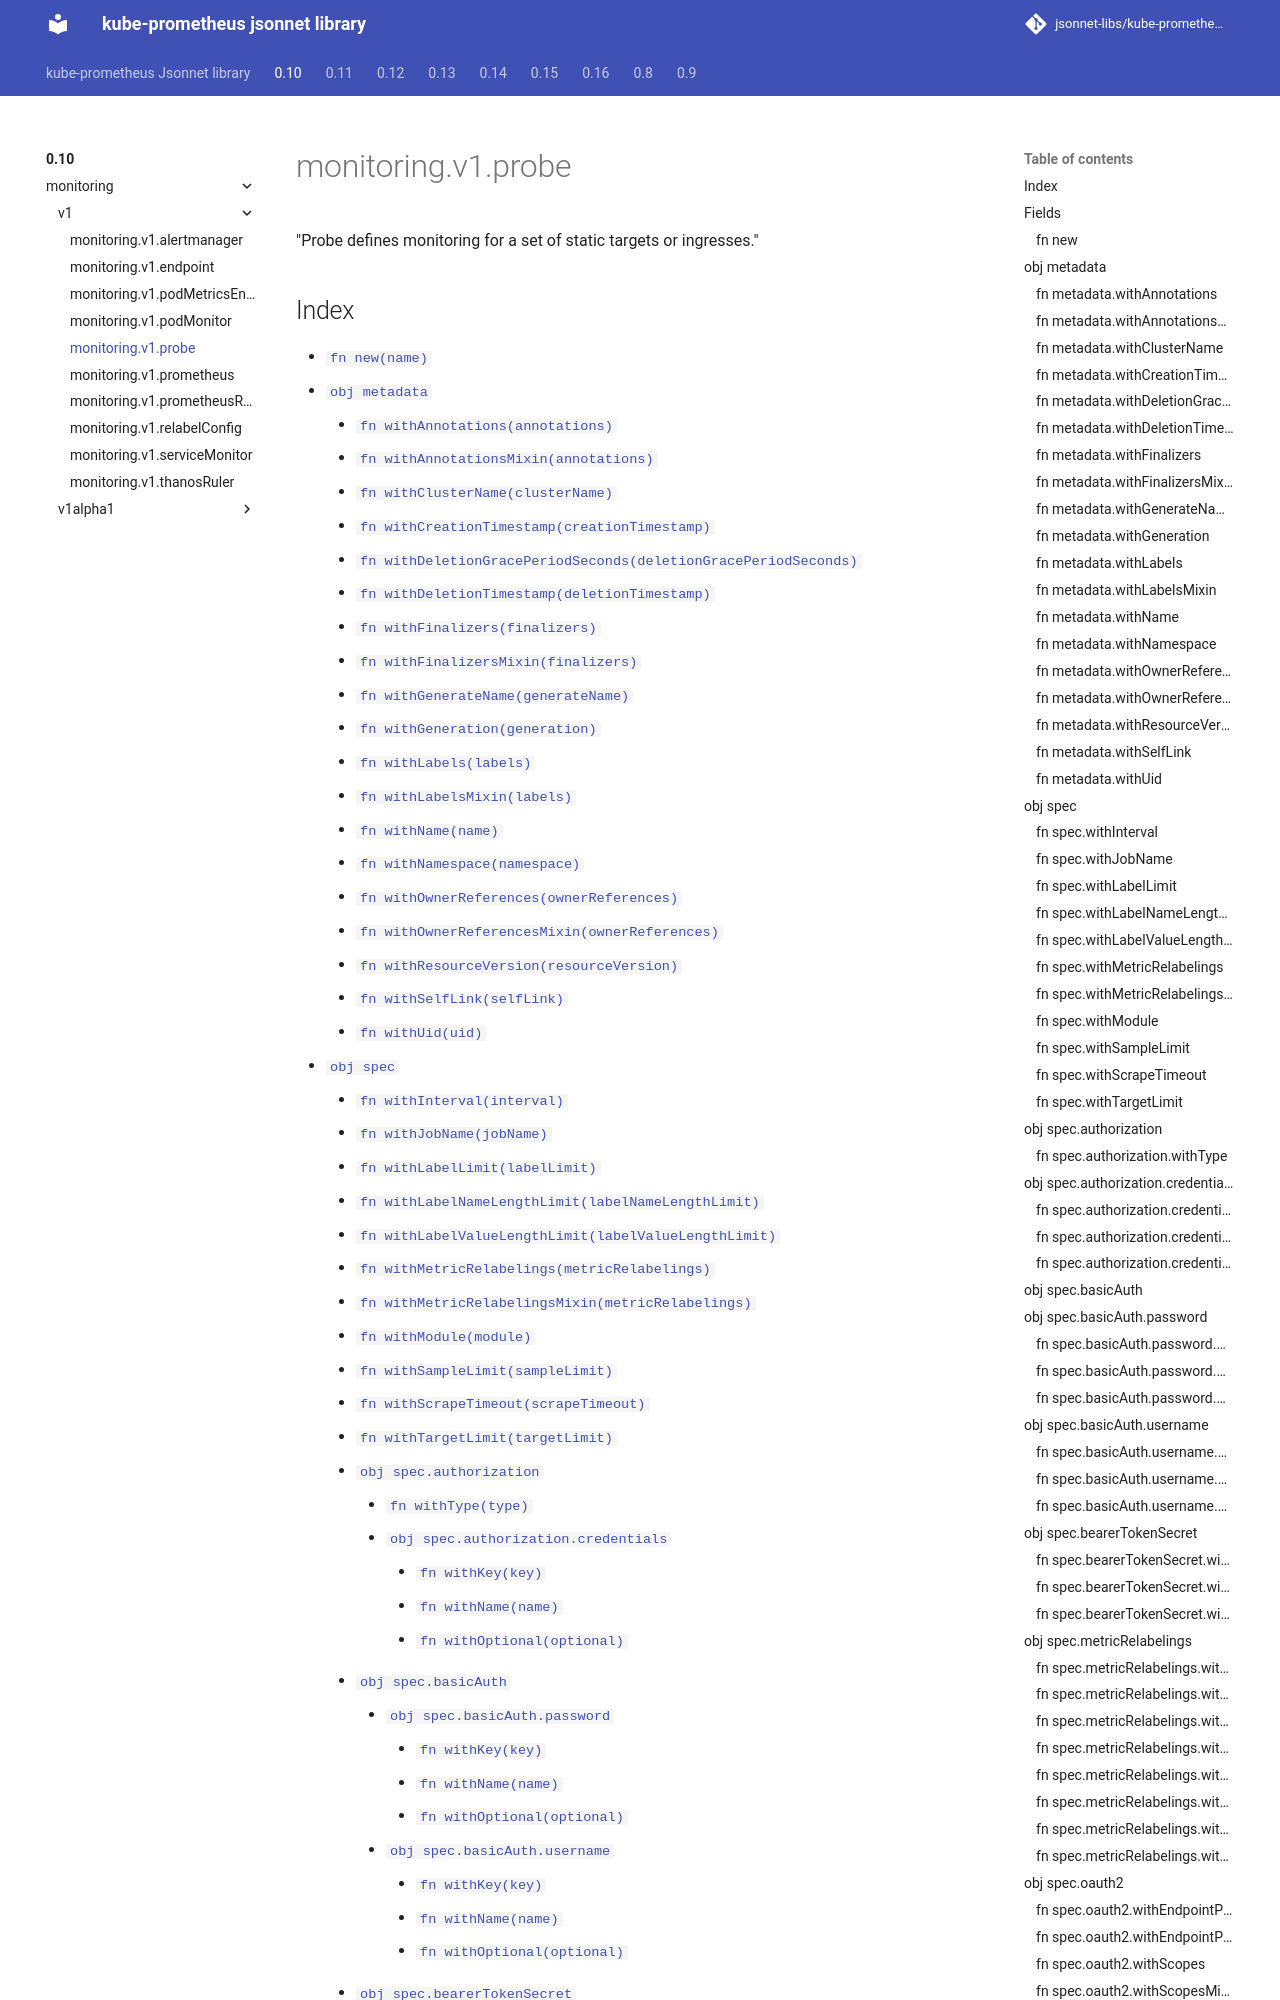

repository: jsonnet-libs/kube-prometheus-libsonnet · page: 0.10/monitoring/v1/probe/index.html · generator: mkdocs

---
permalink: /0.10/monitoring/v1/probe/
---

# monitoring.v1.probe

"Probe defines monitoring for a set of static targets or ingresses."

## Index

* [`fn new(name)`](#fn-new)
* [`obj metadata`](#obj-metadata)
  * [`fn withAnnotations(annotations)`](#fn-metadatawithannotations)
  * [`fn withAnnotationsMixin(annotations)`](#fn-metadatawithannotationsmixin)
  * [`fn withClusterName(clusterName)`](#fn-metadatawithclustername)
  * [`fn withCreationTimestamp(creationTimestamp)`](#fn-metadatawithcreationtimestamp)
  * [`fn withDeletionGracePeriodSeconds(deletionGracePeriodSeconds)`](#fn-metadatawithdeletiongraceperiodseconds)
  * [`fn withDeletionTimestamp(deletionTimestamp)`](#fn-metadatawithdeletiontimestamp)
  * [`fn withFinalizers(finalizers)`](#fn-metadatawithfinalizers)
  * [`fn withFinalizersMixin(finalizers)`](#fn-metadatawithfinalizersmixin)
  * [`fn withGenerateName(generateName)`](#fn-metadatawithgeneratename)
  * [`fn withGeneration(generation)`](#fn-metadatawithgeneration)
  * [`fn withLabels(labels)`](#fn-metadatawithlabels)
  * [`fn withLabelsMixin(labels)`](#fn-metadatawithlabelsmixin)
  * [`fn withName(name)`](#fn-metadatawithname)
  * [`fn withNamespace(namespace)`](#fn-metadatawithnamespace)
  * [`fn withOwnerReferences(ownerReferences)`](#fn-metadatawithownerreferences)
  * [`fn withOwnerReferencesMixin(ownerReferences)`](#fn-metadatawithownerreferencesmixin)
  * [`fn withResourceVersion(resourceVersion)`](#fn-metadatawithresourceversion)
  * [`fn withSelfLink(selfLink)`](#fn-metadatawithselflink)
  * [`fn withUid(uid)`](#fn-metadatawithuid)
* [`obj spec`](#obj-spec)
  * [`fn withInterval(interval)`](#fn-specwithinterval)
  * [`fn withJobName(jobName)`](#fn-specwithjobname)
  * [`fn withLabelLimit(labelLimit)`](#fn-specwithlabellimit)
  * [`fn withLabelNameLengthLimit(labelNameLengthLimit)`](#fn-specwithlabelnamelengthlimit)
  * [`fn withLabelValueLengthLimit(labelValueLengthLimit)`](#fn-specwithlabelvaluelengthlimit)
  * [`fn withMetricRelabelings(metricRelabelings)`](#fn-specwithmetricrelabelings)
  * [`fn withMetricRelabelingsMixin(metricRelabelings)`](#fn-specwithmetricrelabelingsmixin)
  * [`fn withModule(module)`](#fn-specwithmodule)
  * [`fn withSampleLimit(sampleLimit)`](#fn-specwithsamplelimit)
  * [`fn withScrapeTimeout(scrapeTimeout)`](#fn-specwithscrapetimeout)
  * [`fn withTargetLimit(targetLimit)`](#fn-specwithtargetlimit)
  * [`obj spec.authorization`](#obj-specauthorization)
    * [`fn withType(type)`](#fn-specauthorizationwithtype)
    * [`obj spec.authorization.credentials`](#obj-specauthorizationcredentials)
      * [`fn withKey(key)`](#fn-specauthorizationcredentialswithkey)
      * [`fn withName(name)`](#fn-specauthorizationcredentialswithname)
      * [`fn withOptional(optional)`](#fn-specauthorizationcredentialswithoptional)
  * [`obj spec.basicAuth`](#obj-specbasicauth)
    * [`obj spec.basicAuth.password`](#obj-specbasicauthpassword)
      * [`fn withKey(key)`](#fn-specbasicauthpasswordwithkey)
      * [`fn withName(name)`](#fn-specbasicauthpasswordwithname)
      * [`fn withOptional(optional)`](#fn-specbasicauthpasswordwithoptional)
    * [`obj s
